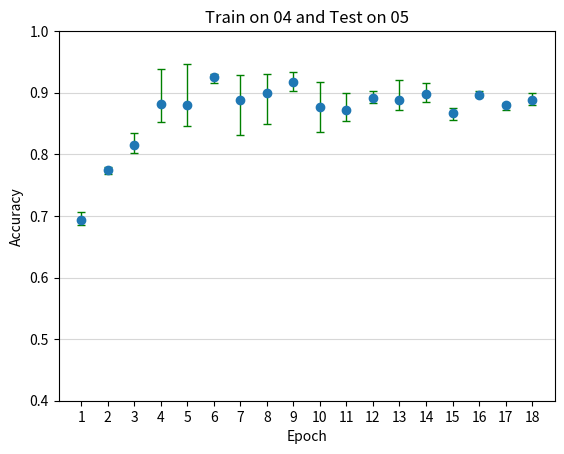

Python code for this plot:
import matplotlib.pyplot as plt
import numpy as np
import statistics as st

x = np.arange(1,19,1)
y_raw = np.array([[0.686,0.690,0.706],
         [0.768,0.775,0.780],
         [0.834,0.807,0.802],
         [0.856,0.939,0.852],
         [0.847,0.946,0.846],
         [0.929,0.916,0.931],
         [0.906,0.928,0.832],
         [0.850,0.917,0.930],
         [0.934,0.903,0.917],
         [0.874,0.918,0.837],
         [0.899,0.854,0.864],
         [0.889,0.903,0.884],
         [0.920,0.872,0.872],
         [0.885,0.916,0.892],
         [0.868,0.856,0.875],
         [0.893,0.893,0.903],
         [0.884,0.872,0.883],
         [0.900,0.885,0.880]])
y = np.array([])
y_err = np.array([])

for i in range(0, y_raw.shape[0]):
    y_val = st.mean(y_raw[i])
    y = np.append(y, y_val)
    y_err = np.append(y_err, [y_val - min(y_raw[i]), max(y_raw[i]) - y_val])

plt.figure()
plt.grid(axis='y', alpha = 0.5)
plt.errorbar(x, y, yerr=np.reshape(y_err,(2,-1),order='F'), fmt='o',linewidth=1,
             ecolor='g', capsize=3)
plt.xlabel('Epoch')
plt.ylabel('Accuracy')
plt.xticks(ticks=x)
plt.ylim(0.4,1)
plt.title('Train on 04 and Test on 05')
plt.show()